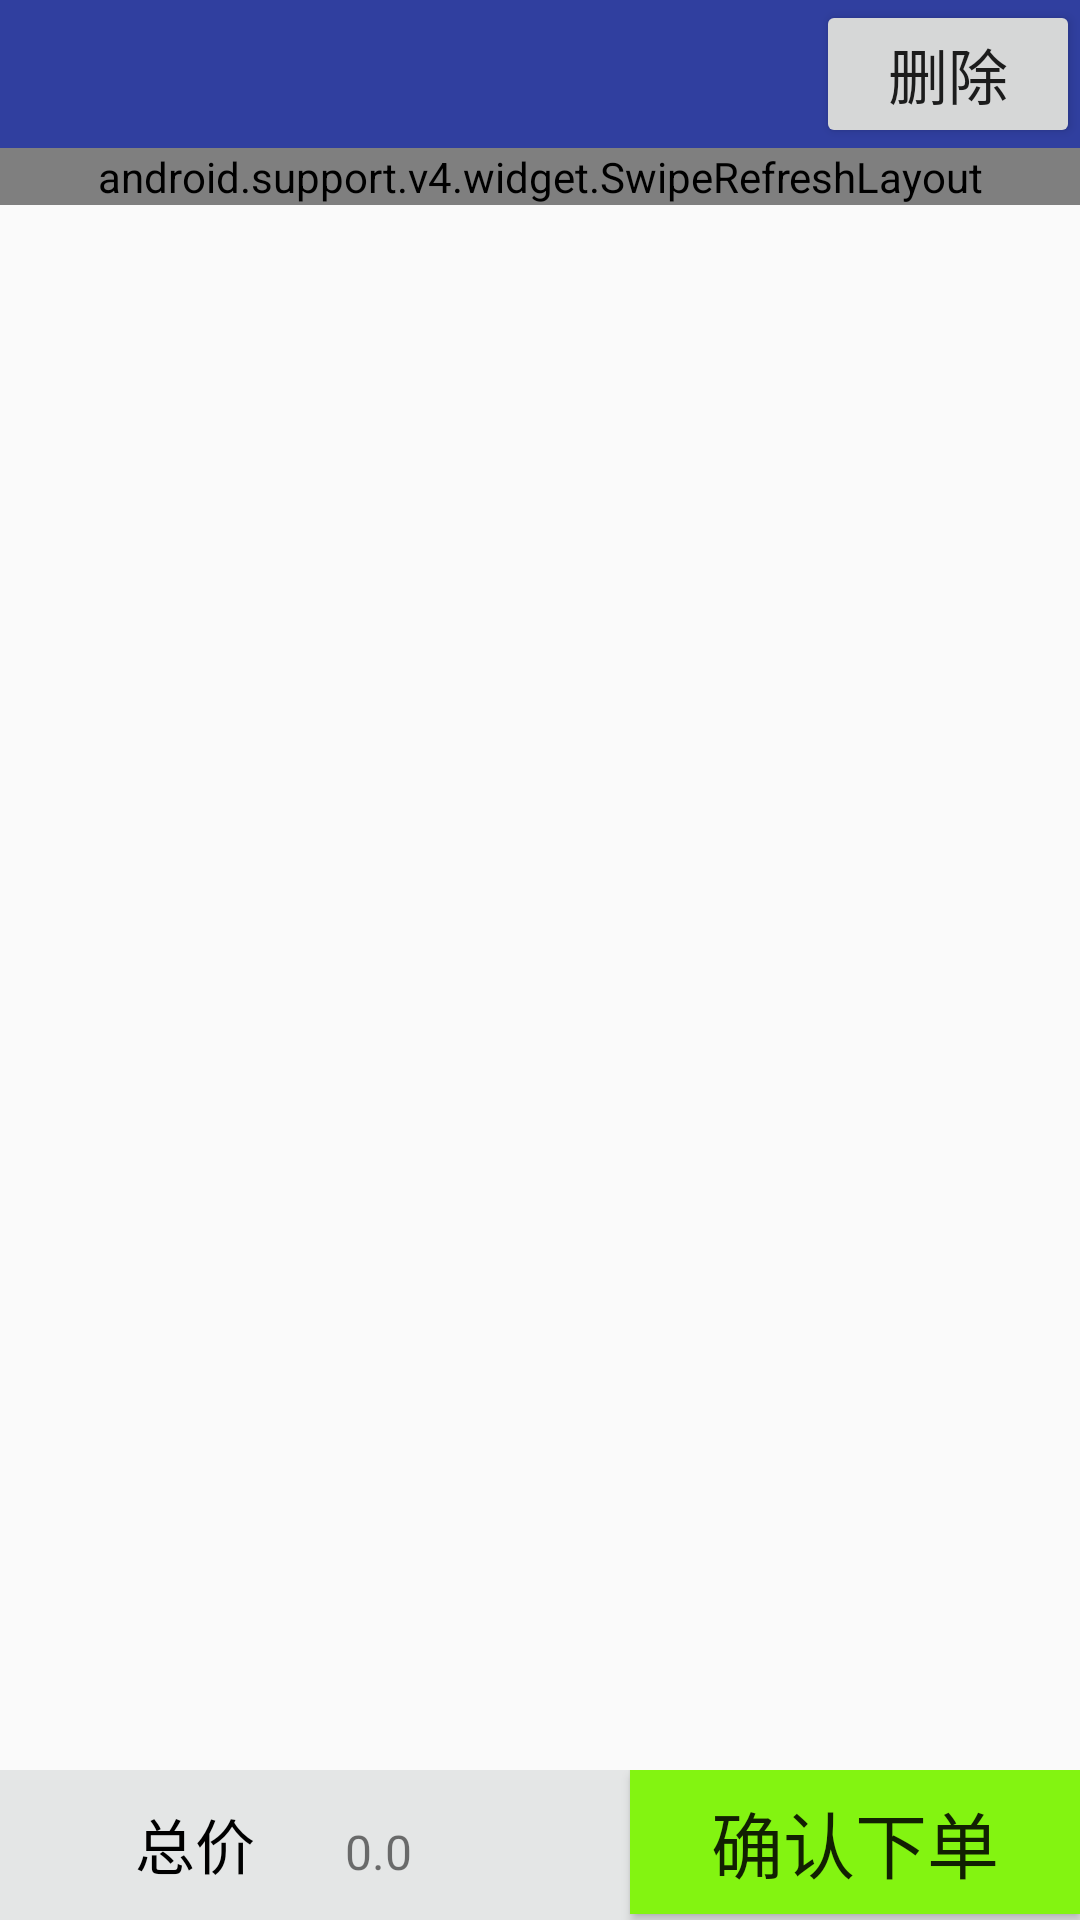

Write the Android layout XML for this screen, with the resource values it uses.
<!-- AndroidManifest.xml: application theme AppTheme -->
<!-- res/layout/fragment2_activity.xml -->
<?xml version="1.0" encoding="utf-8"?>

<LinearLayout xmlns:android="http://schemas.android.com/apk/res/android"
    android:orientation="vertical" android:layout_width="match_parent"
    android:layout_height="match_parent">
    <RelativeLayout
        android:layout_width="match_parent"
        android:layout_height="match_parent">
    <LinearLayout
        android:layout_alignParentTop="true"
        android:layout_width="wrap_content"
        android:layout_height="wrap_content"
        android:orientation="vertical">
    <LinearLayout
        android:layout_width="match_parent"
        android:layout_height="wrap_content"
        android:orientation="horizontal"
        android:background="@color/colorPrimaryDark">

    <RelativeLayout
        android:layout_width="match_parent"
        android:layout_height="wrap_content"
        >
        <Button
            android:id="@+id/addbutton"
            android:layout_width="wrap_content"
            android:layout_height="wrap_content"
            android:layout_alignParentLeft="true"
            android:text="添加"
            android:visibility="gone"
            android:textSize="@dimen/word_size"/>
        <Button
            android:id="@+id/deletebutton"
            android:layout_width="wrap_content"
            android:layout_height="wrap_content"
            android:layout_alignParentRight="true"
            android:text="删除"
            android:textSize="@dimen/word_size"/>

    </RelativeLayout>
    </LinearLayout>

        <android.support.v4.widget.SwipeRefreshLayout
            android:id="@+id/swipeRefreshLayout1"
            android:layout_width="match_parent"
            android:layout_height="match_parent"
            android:scrollbars="vertical">

        <android.support.v7.widget.RecyclerView
            android:id="@+id/recycleviews2"
            android:layout_width="match_parent"
            android:layout_height="match_parent"
            android:scrollbars="vertical"
            >

        </android.support.v7.widget.RecyclerView>
        </android.support.v4.widget.SwipeRefreshLayout>
    </LinearLayout>

        <RelativeLayout
            android:id="@+id/querendingdan"
            android:layout_width="match_parent"
            android:layout_height="wrap_content"
            android:background="@color/background"
            android:layout_alignParentBottom="true"
            android:layout_alignParentLeft="true"
            android:layout_alignParentStart="true">

            <Button
                android:layout_width="150dp"
                android:layout_alignParentRight="true"
                android:layout_height="wrap_content"
                android:background="@color/progress3"
                android:id="@+id/dingdanbutton"
                android:text="确认下单"
                android:textSize="@dimen/Wordsize_24dp"
                />

            <LinearLayout
                android:layout_width="wrap_content"
                android:layout_height="wrap_content"
                android:orientation="horizontal"
                android:layout_marginLeft="35dp"
                android:layout_marginStart="35dp"
                android:layout_alignParentTop="true"
                android:layout_alignParentLeft="true"
                android:layout_alignParentStart="true"
                >

                <TextView
                    android:layout_width="wrap_content"
                    android:layout_height="wrap_content"
                    android:text="总价"
                    android:textSize="20dp"
                    android:textColor="@color/wordblack"
                    android:padding="10dp"
                    android:paddingLeft="15dp"
                    />
                <TextView
                    android:layout_width="60dp"
                    android:layout_height="50dp"
                    android:gravity="center_vertical"
                    android:text="0.0"
                    android:textSize="16dp"
                    android:layout_alignParentTop="true"
                    android:id="@+id/totalmoney"
                    android:layout_marginLeft="20dp"/>
            </LinearLayout>



        </RelativeLayout>
    </RelativeLayout>
</LinearLayout>
<!-- resources referenced by this layout -->
<resources>
  <color name="background">#f6e3e6e6</color>
  <color name="colorPrimaryDark">#303F9F</color>
  <color name="progress3">#83f411</color>
  <color name="wordblack">#000000</color>
  <dimen name="Wordsize_24dp">24dp</dimen>
  <dimen name="word_size">20dp</dimen>
  <style name="AppTheme" parent="Theme.AppCompat.Light.NoActionBar">
          
          <item name="colorPrimary">@color/colorPrimary</item>
          <item name="colorPrimaryDark">@color/colorPrimaryDark</item>
          <item name="colorAccent">@color/colorAccent</item>
      </style>
  <color name="colorPrimary">#3F51B5</color>
  <color name="colorAccent">#FF4081</color>
</resources>
